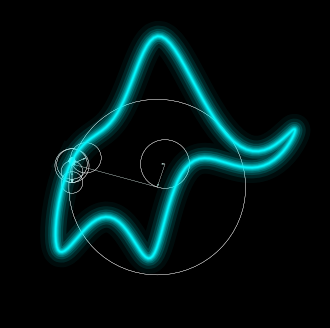

Python code for this plot:
import numpy as np
import matplotlib.pyplot as plt 
from matplotlib import animation
import argparse
from mpl_toolkits.axes_grid1.inset_locator import zoomed_inset_axes
from mpl_toolkits.axes_grid1.inset_locator import mark_inset


# parse input parameters
argParser = argparse.ArgumentParser(formatter_class=argparse.ArgumentDefaultsHelpFormatter)
argParser.add_argument("-z", "--zoom", type=float, help="Zoom into animation by constant zoom factor.", default=1)
argParser.add_argument("-f", "--fps", type=int, help="Set speed of animation in frames per second.", default = 10)
argParser.add_argument("-d", "--dpi", type=int, help="Set resolution of animation in DPI.", default = 150)
argParser.add_argument("-n", "--n", type=int, help="Set resolution of input data.", default = 128)

args = argParser.parse_args()


N      = args.n
zoom   = args.zoom
width  = 2/zoom
height = 2/zoom 
dpi    = args.dpi 
fps    = args.fps 

enable_inset = (zoom != 1)

# set plot style
plt.style.use('dark_background')

# create glowing line effect 
linewidths     = np.logspace(-5, 5, 20, base=2)
transparencies = np.linspace(1, 0, 20)
plot_colour    = '#08F7FE'

# set up figure
figsize = (4, 4)
xlim    = (-1, 1) 
ylim    = (-1, 1) 

# make space for inset axis
if enable_inset:
    xlim = (-1, 2)
    figsize = (6, 4) 

fig = plt.figure(figsize=figsize, dpi=dpi)
ax = plt.axes(xlim=xlim, ylim=ylim)

# inset zoom axis
if enable_inset: 
    ax_inset = ax.inset_axes([0.66, 0.5, 0.33, 0.47])

    # draw a bbox of the region of the inset axes in the parent axes and
    # connecting lines between the bbox and the inset axes area
    mark_inset(ax, ax_inset, loc1=2, loc2=4, fc="none", ec="0.5")
    ax_inset.set_xticks([]) 
    ax_inset.set_yticks([]) 

# disables plotting of axes
plt.axis('off')

lines         = []
circles       = []
arrows        = []
lines_inset   = []
circles_inset = []
arrows_inset  = []

# set up input data
# based on paper "Drawing an elephant with four complex parameters"
# by Jürgen Mayer et al. (2010) DOI:10.1119/1.3254017

def elephant(t):
    y =  50*np.sin(t)+18*np.sin(2*t)-12*np.cos(3*t)+14*np.cos(5*t)
    x = -60*np.cos(t)+30*np.sin(t)  - 8*np.sin(2*t)+10*np.sin(3*t)
    return x/100 + 1j*y/100

# number of points at which to sample elephant
N     = 128
times = np.linspace(0, 2 * np.pi, N+1)

# compute time-series data for elephant
f = elephant(times)

# compute Fourier transform excluding f[-1] == f[0]
fHat = np.fft.fft(f[:-1])

# plot elephant 
for lw, alpha in zip(linewidths, transparencies):
    line,        = ax.plot([],[], lw = lw, c = plot_colour,  alpha = alpha)
    lines.append(line)
    
    if enable_inset:
        line_inset,  = ax_inset.plot([],[], lw = lw, c = plot_colour,  alpha = alpha)
        lines_inset.append(line_inset) 

# plot arrows and circles
for i in range(N): 
    arrow  = ax.arrow(0, 0, 0, 0, lw = 0.1, head_width=0.01, head_length=0.02, length_includes_head=True)
    arrows.append(arrow) 
    circle = plt.Circle((0,0), 0, fill = False, lw=0.2, alpha=0.8)
    circles.append(circle)

    if enable_inset:
        arrow_inset = ax_inset.arrow(0, 0, 0, 0, lw=0.1)
        arrows_inset.append(arrow_inset) 
        circle_inset = plt.Circle((0,0), 0, fill = False, lw=0.2, alpha=0.8)
        circles_inset.append(circle_inset)

# initialization function: plot the background of each frame
def init():
    for line in lines: 
        line.set_data([], [])

    for circle in circles:
        ax.add_patch(circle)

    if enable_inset:
        for line in lines_inset: 
            line.set_data([], [])

        for circle in circles_inset:
            ax_inset.add_patch(circle)

    return [*lines, *circles, *arrows, *lines_inset, *circles_inset, *arrows_inset] 

# animation function
def animate(t):

    # plot elephant up to t
    fDrawn = f[:t+1]

    for line in lines:
        line.set_data(np.real(fDrawn), np.imag(fDrawn))

    if enable_inset:
        for line in lines_inset:
            line.set_data(np.real(fDrawn), np.imag(fDrawn))

        # zoom centered on last arrow drawn
        arrowPosition = fDrawn[-1]
        x, y = np.real(arrowPosition), np.imag(arrowPosition)
        ax_inset.set_xlim([x - width /2, x + width /2])
        ax_inset.set_ylim([y - height/2, y + height/2])


    x = 0
    y = 0 

    # build list of complex vectors
    k = np.arange(N)

    # plane waves with coefficient determined by FFT of input data 
    waves   = fHat * np.exp(1j * 2 * np.pi * t * k/N) / len(fHat)
    # returns frequencies corresponding to entries of fHat
    # 0, 1, 2, ..., N/2, -N/2 - 1, ..., -1
    freqs   = np.fft.fftfreq(N)
    # sort waves by magnitude of frequencies from slow to fast 
    waves   = waves[np.argsort(np.abs(freqs))]

    for i in range(N):
        dx = np.real(waves[i])
        dy = np.imag(waves[i])

        arrows[i].set_data(x = x, y = y, dx = dx, dy = dy)
        circles[i].center = (x,y)
        circles[i].radius = np.abs(waves[i]) 

        if enable_inset:
            arrows_inset[i].set_data(x = x, y = y, dx = dx, dy = dy)
            circles_inset[i].center = (x,y)
            circles_inset[i].radius = np.abs(waves[i]) 

        # sum plane waves
        x += dx
        y += dy
    return lines



# call the animator
print("Calling animator... ", end="")
anim = animation.FuncAnimation(fig, animate, init_func=init,
                               frames=N+1, blit=True)
print("done!")



# save the animation as gif
print("Save animation... ", end="")
anim.save('animation.gif', fps=fps)
print("done!")
